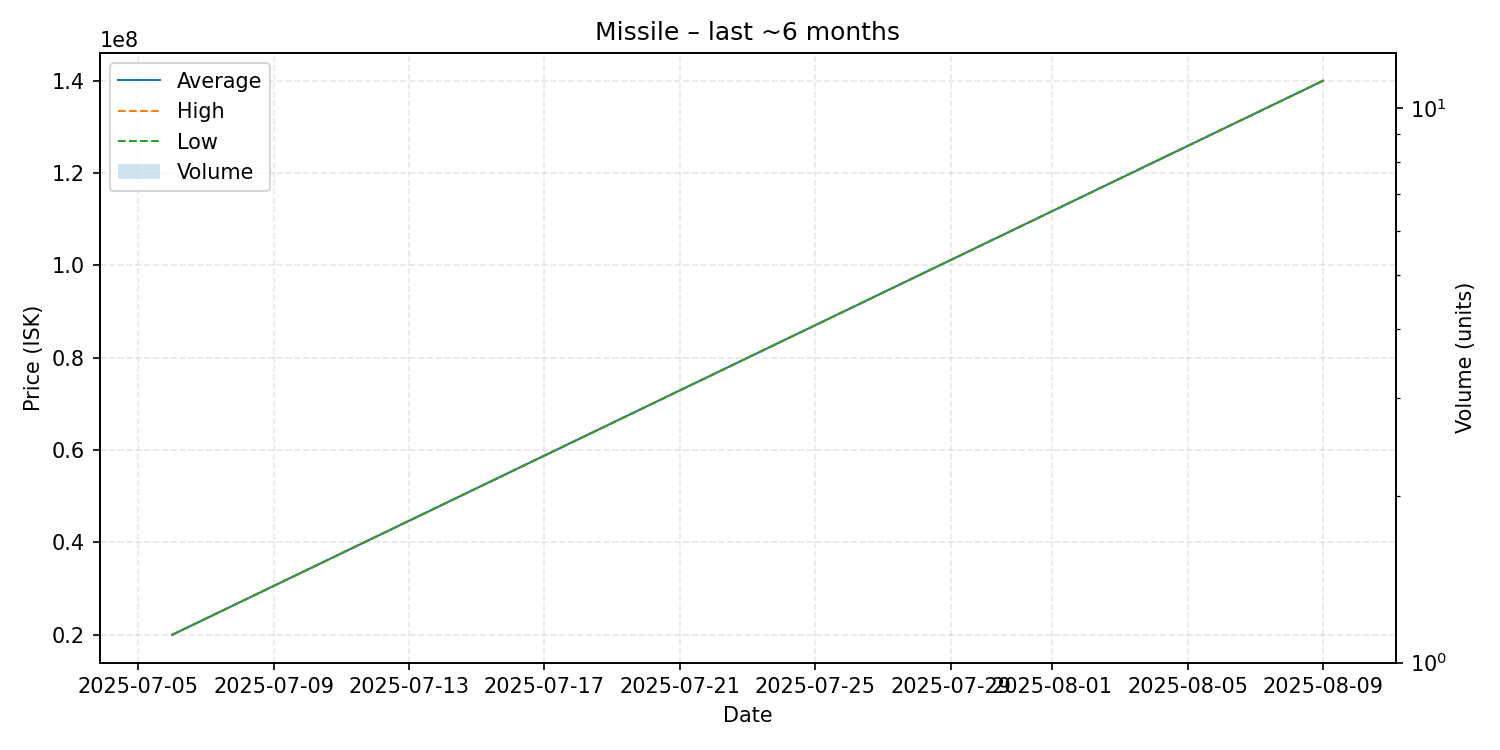

The data file committed next to this chart (first rows):
date, average, highest, lowest, order_count, volume
2025-07-06, 19990000, 19990000, 19990000, 1, 1
2025-08-09, 140000000, 140000000, 140000000, 1, 1
